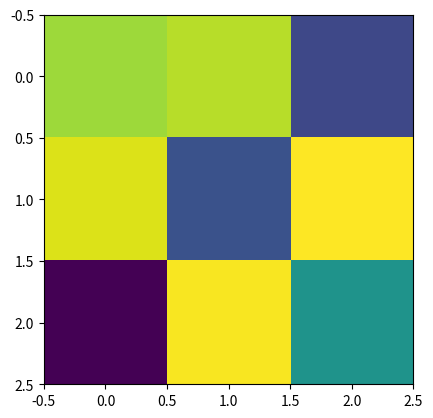

The matplotlib source for this figure: (Note: this script raises an exception after producing the figure.)
import sys
from collections import namedtuple

import numpy as np
import matplotlib.pyplot as plt
from matplotlib.animation import FuncAnimation

# Create a board type to seperate the const board to the changing state of the solver function
Board = namedtuple('Board', 'walls, start, end')

# Enum
class PathState:
    FOUND = 0
    REVIEWED = 1
    QUEUED = 2
    NOTHING = 3 

def color(board, state):
    # Inputs the board and the state and ouputs an narray of colours
    _COLORS = {
        PathState.FOUND: (25/255, 170/255, 188/255),
        PathState.REVIEWED: (30/255, 201/255, 223/255),
        PathState.QUEUED: (60/255, 255/255, 255/255),
        PathState.NOTHING: (1,1,1), #White
        'Wall': (35/255, 35/255, 35/255),
        'Start': (25/255, 170/255, 188/255),
        'End': (188/255, 44/255, 25/255)
    }
    
    result = np.array([[_COLORS[y] for y in x] for x in state], dtype=np.float)
    result[board.start[1], board.start[0]] = _COLORS['Start']
    result[board.end[1], board.end[0]] = _COLORS['End']
    for wall in board.walls:
        result[wall[1], wall[0]] = _COLORS['Wall']
    
    return result
    

class Solver:
    def __init__(self, board):
        # Constants for an object
        self._board = board
        
        # State Variables
        self._visited = set()
        self._queue = set()
        self._queue.add(self._board.start)
        self._state = np.empty([3, 3])
        self._state.fill(PathState.NOTHING)
        
    def _add_neighbours(self, pos):
        result = []
        
        directions = [(1, 0), (-1, 0), (0, 1), (0, -1)]
        for dir in directions:
            new_x = pos[0] + dir[0]
            if new_x < 0 or new_x > 2:
                continue
            new_y = pos[1] + dir[1]
            if new_y < 0 or new_y > 2:
                continue
            
            new_pos = (new_x, new_y)

            if new_pos in self._visited:
                continue

            if new_pos in self._board.walls:
                continue
            
            result.append(new_pos)

        return result

    def step(self):
        self._calculation()
        self._updateState()

        return self._state

    def _calculation(self):
        next_queue = set()

        for pos in self._queue:

            if pos == self._board.end:
                print("Party")
            
            self._visited.add(pos)

            for n in self._add_neighbours(pos):
                next_queue.add(n)
        
        self._queue = next_queue

    def _updateState(self):
        for v in self._visited:
            self._state[v[1], v[0]] = PathState.REVIEWED        
        for q in self._queue:
            self._state[q[1], q[0]] = PathState.QUEUED
       
class Grapher:
    def __init__(self, board, solver_class):
        self.fig = plt.figure()
        self.im = plt.imshow(np.random.random((3,3)), interpolation='none')
        self._board = board
        self._solver_class = solver_class

    # initialization function: plot the background of each frame
    def init(self):
        self.solver = self._solver_class(self._board)
        x = color(self._board, self.solver.step())
        self.im.set_data(x)
        
        return [self.im]

    # animation function.  This is called sequentially
    def update(self, _frame_num):
        x = color(self._board, self.solver.step())
        self.im.set_data(x)
        
        return [self.im]


if __name__ == '__main__':
    board = Board(
        walls = [(1, 1)],
        start = (0, 1),
        end   = (2, 1)
    )

    graph = Grapher(board, Solver)

    anim = FuncAnimation(
        graph.fig, 
        graph.update, 
        frames=5,
        init_func=graph.init,
        blit=True,
        interval=1000
    )
    if len(sys.argv) > 1 and sys.argv[1] == 'save':
        anim.save('dist/line.gif', dpi=80, writer='imagemagick')
    else:
        plt.show() # will just loop the animation forever.
